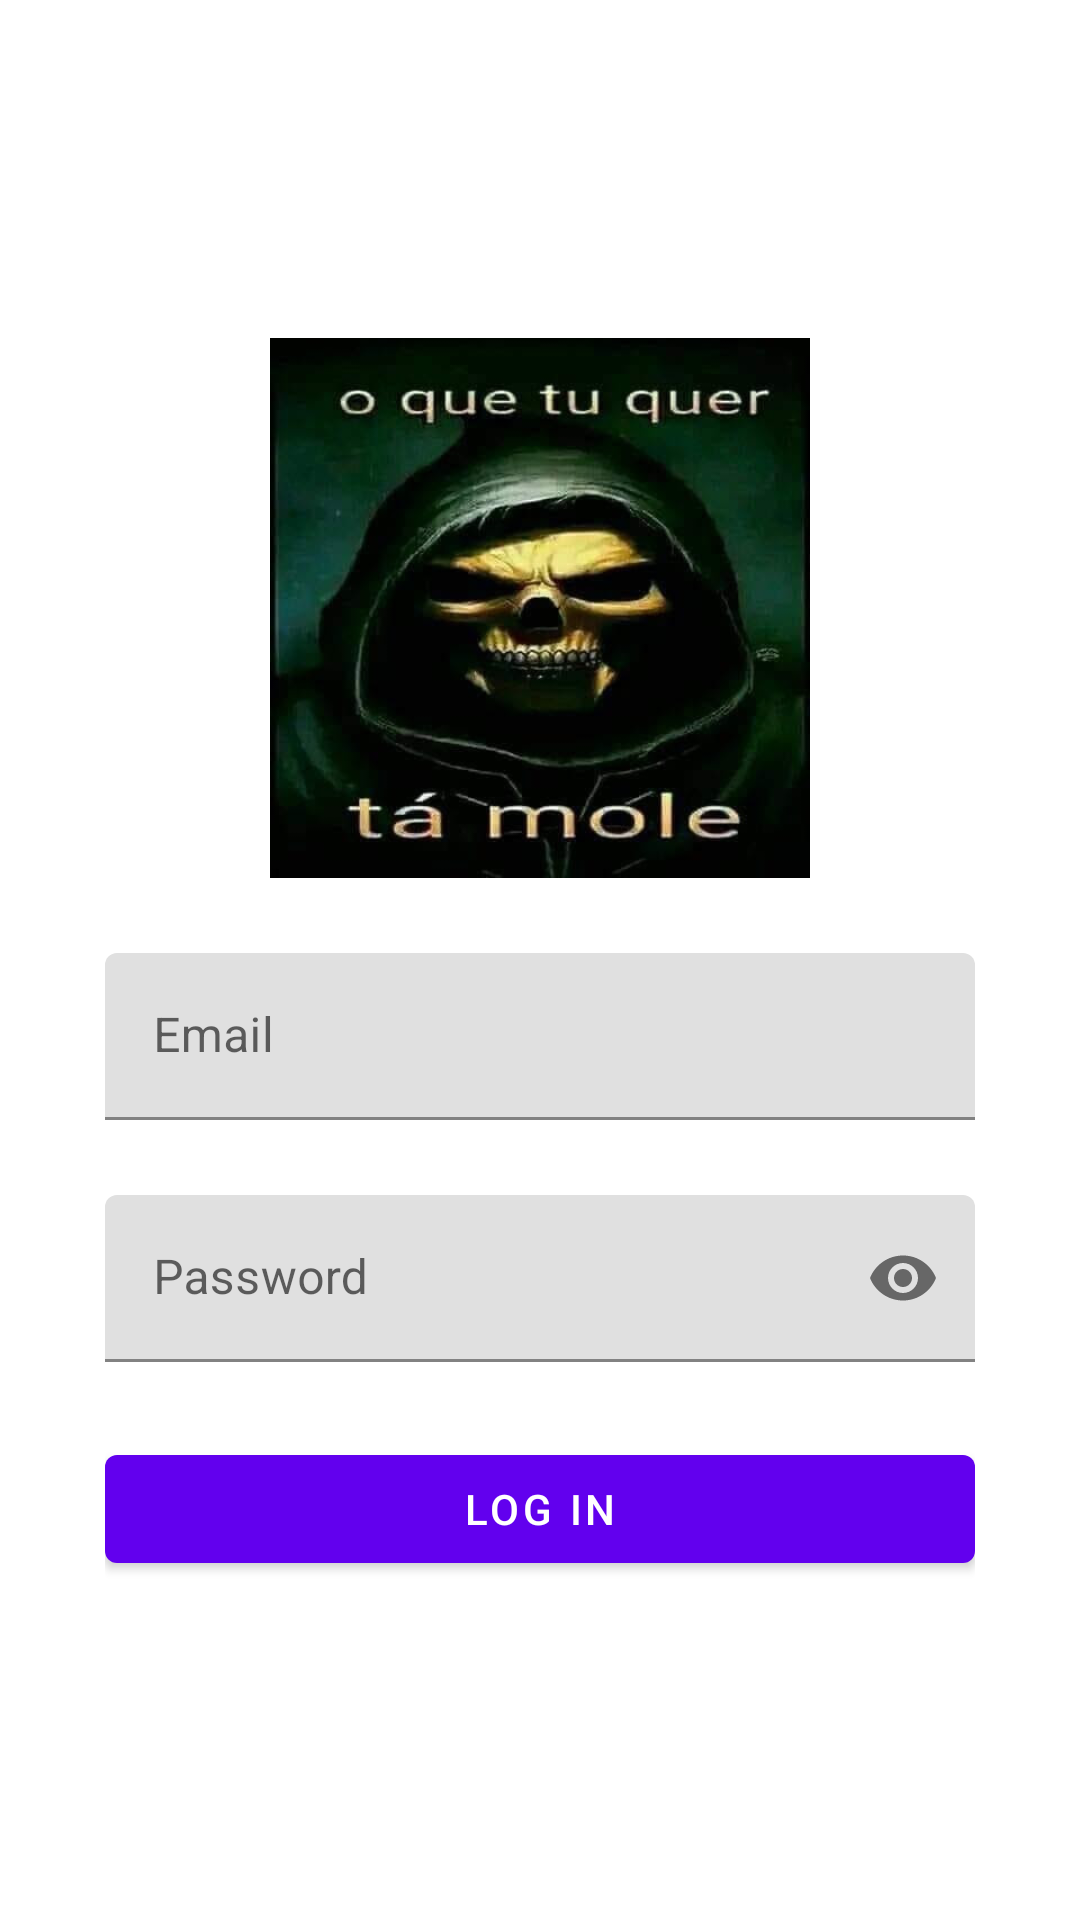

The Android layout XML behind this screen, and the referenced resources:
<!-- AndroidManifest.xml: application theme Theme.Spellscan -->
<!-- res/layout/activity_login.xml -->
<?xml version="1.0" encoding="utf-8"?>
<LinearLayout xmlns:android="http://schemas.android.com/apk/res/android"
    xmlns:tools="http://schemas.android.com/tools"
    xmlns:app="http://schemas.android.com/apk/res-auto"
    tools:context=".ui.LoginActivity"
    android:layout_width="match_parent"
    android:layout_height="match_parent"
    android:orientation="vertical"
    android:paddingHorizontal="35dp"
    android:gravity="center">

    <ImageView
        android:layout_width="180dp"
        android:layout_height="180dp"
        android:layout_marginBottom="25dp"
        android:src="@drawable/login_logo"/>

    <com.google.android.material.textfield.TextInputLayout
        android:id="@+id/email_login_form_view"
        android:layout_width="match_parent"
        android:layout_height="wrap_content"
        android:gravity="center"
        android:layout_marginBottom="25dp"
        android:hint="Email">

        <com.google.android.material.textfield.TextInputEditText
            android:layout_width="match_parent"
            android:layout_height="wrap_content"
            android:inputType="textEmailAddress"/>

    </com.google.android.material.textfield.TextInputLayout>


    <com.google.android.material.textfield.TextInputLayout
        android:id="@+id/password_login_form_view"
        android:layout_width="match_parent"
        android:layout_height="wrap_content"
        android:layout_marginBottom="25dp"
        android:gravity="center"
        app:endIconMode="password_toggle"
        android:hint="Password">

        <com.google.android.material.textfield.TextInputEditText
            android:layout_width="match_parent"
            android:layout_height="wrap_content"
            android:inputType="textPassword"/>

    </com.google.android.material.textfield.TextInputLayout>

    <com.google.android.material.button.MaterialButton
        android:id="@+id/login_button"
        android:layout_width="match_parent"
        android:layout_height="wrap_content"
        android:text="Log In" />

</LinearLayout>
<!-- resources referenced by this layout -->
<resources>
  <!-- drawable login_logo: jpg bitmap (drawable, 29280 bytes) -->
  <style name="Theme.Spellscan" parent="Theme.MaterialComponents.Light.NoActionBar">
          
          <item name="colorPrimary">@color/purple_500</item>
          <item name="colorPrimaryVariant">@color/purple_700</item>
          <item name="colorOnPrimary">@color/white</item>
          
          <item name="colorSecondary">@color/teal_200</item>
          <item name="colorSecondaryVariant">@color/teal_700</item>
          <item name="colorOnSecondary">@color/black</item>
          
          <item name="android:statusBarColor">?attr/colorPrimaryVariant</item>
          
          <item name="delete_background_color">@color/red_200</item>
      </style>
  <color name="purple_500">#FF6200EE</color>
  <color name="purple_700">#FF3700B3</color>
  <color name="white">#FFFFFFFF</color>
  <color name="teal_200">#FF03DAC5</color>
  <color name="teal_700">#FF018786</color>
  <color name="black">#FF000000</color>
  <color name="red_200">#F7665C</color>
</resources>
